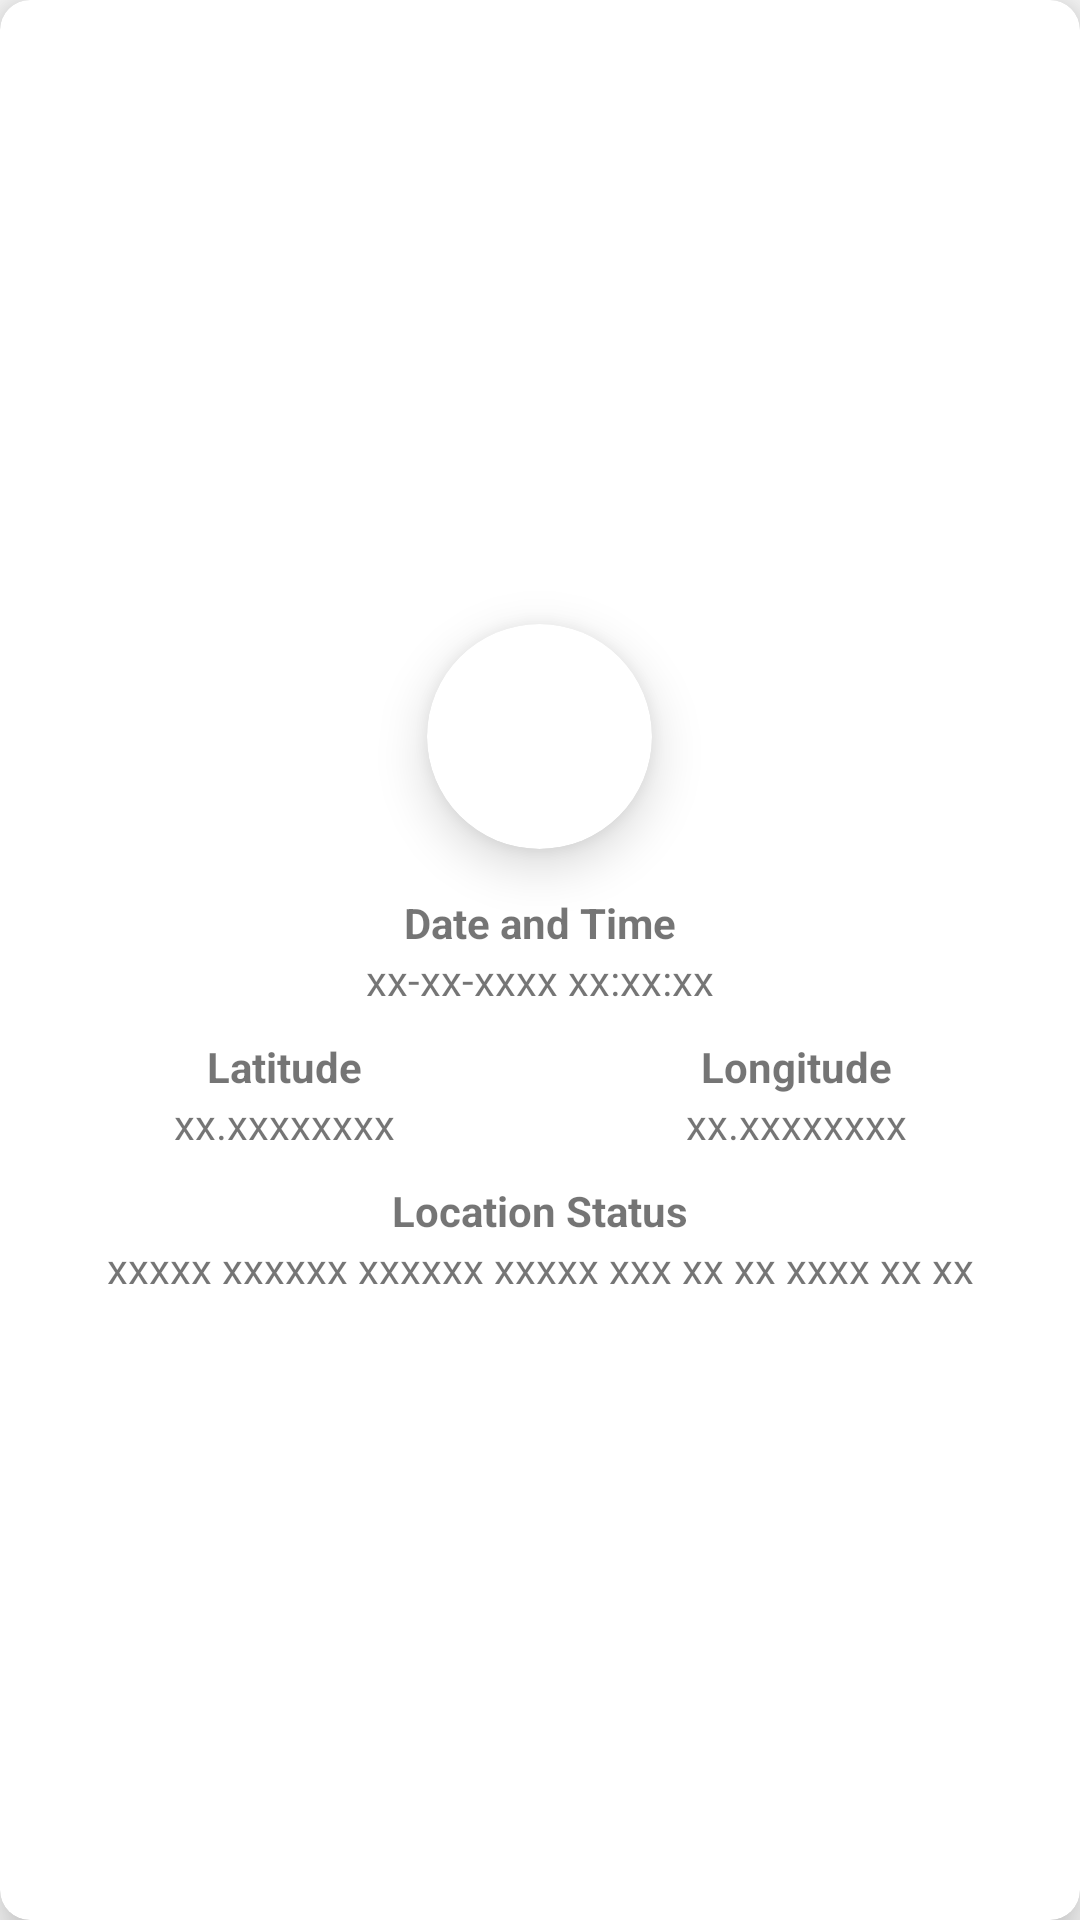

This screen was rendered from an Android layout file. Write that file and the resources it references.
<!-- AndroidManifest.xml: application theme AppTheme -->
<!-- res/layout/image_lister.xml -->
<?xml version="1.0" encoding="utf-8"?>
<androidx.cardview.widget.CardView xmlns:android="http://schemas.android.com/apk/res/android"
    android:layout_width="match_parent"
    android:layout_height="wrap_content"
    xmlns:app="http://schemas.android.com/apk/res-auto"
    android:layout_marginVertical="10dp"
    android:layout_marginHorizontal="10dp"
    app:cardElevation="10dp"
    app:cardCornerRadius="10dp">

    <LinearLayout
        android:layout_width="match_parent"
        android:layout_height="match_parent"
        android:gravity="center"
        android:orientation="vertical"
        android:paddingVertical="15dp"
        android:paddingHorizontal="10dp">

        <androidx.cardview.widget.CardView
            android:layout_width="75dp"
            android:layout_height="75dp"
            app:cardCornerRadius="50dp"
            app:cardElevation="10dp">

            <ImageView
                android:layout_width="75dp"
                android:layout_height="75dp"
                android:src="@drawable/success"/>

        </androidx.cardview.widget.CardView>

        <TextView
            android:layout_width="match_parent"
            android:layout_height="wrap_content"
            android:text="Date and Time"
            android:textStyle="bold"
            android:gravity="center"
            android:layout_marginTop="15dp"/>
        <TextView
            android:id="@+id/dateTimeStamp"
            android:layout_width="match_parent"
            android:layout_height="wrap_content"
            android:text="xx-xx-xxxx xx:xx:xx"
            android:gravity="center"/>

        <LinearLayout
            android:layout_marginTop="10dp"
            android:layout_width="match_parent"
            android:layout_height="wrap_content"
            android:orientation="horizontal"
            android:weightSum="1">

            <LinearLayout
                android:layout_weight="0.5"
                android:layout_width="match_parent"
                android:layout_height="wrap_content"
                android:orientation="vertical">

                <TextView
                    android:layout_width="match_parent"
                    android:layout_height="wrap_content"
                    android:text="Latitude"
                    android:textStyle="bold"
                    android:gravity="center"/>

                <TextView
                    android:id="@+id/latitude"
                    android:layout_width="match_parent"
                    android:layout_height="wrap_content"
                    android:text="xx.xxxxxxxx"
                    android:gravity="center"/>

            </LinearLayout>

            <View
                android:layout_width="1dp"
                android:layout_height="match_parent"/>

            <LinearLayout
                android:layout_weight="0.5"
                android:layout_width="match_parent"
                android:layout_height="wrap_content"
                android:orientation="vertical">

                <TextView
                    android:layout_width="match_parent"
                    android:layout_height="wrap_content"
                    android:text="Longitude"
                    android:textStyle="bold"
                    android:gravity="center"/>

                <TextView
                    android:id="@+id/longitude"
                    android:layout_width="match_parent"
                    android:layout_height="wrap_content"
                    android:text="xx.xxxxxxxx"
                    android:gravity="center"/>

            </LinearLayout>

        </LinearLayout>

        <TextView
            android:layout_width="match_parent"
            android:layout_height="wrap_content"
            android:text="Location Status"
            android:textStyle="bold"
            android:gravity="center"
            android:layout_marginTop="10dp"/>
        <TextView
            android:id="@+id/status"
            android:layout_width="match_parent"
            android:layout_height="wrap_content"
            android:gravity="center"
            android:text="xxxxx xxxxxx xxxxxx xxxxx xxx xx xx xxxx xx xx"/>

    </LinearLayout>

</androidx.cardview.widget.CardView>
<!-- resources referenced by this layout -->
<resources>
  <style name="AppTheme" parent="Theme.AppCompat.Light.NoActionBar">
          
          <item name="colorPrimary">@color/colorPrimary</item>
          <item name="colorPrimaryDark">@color/colorPrimaryDark</item>
          <item name="colorAccent">@color/colorAccent</item>
      </style>
  <color name="colorPrimary">#2196F3</color>
  <color name="colorPrimaryDark">#03A9F4</color>
  <color name="colorAccent">#00BCD4</color>
</resources>
